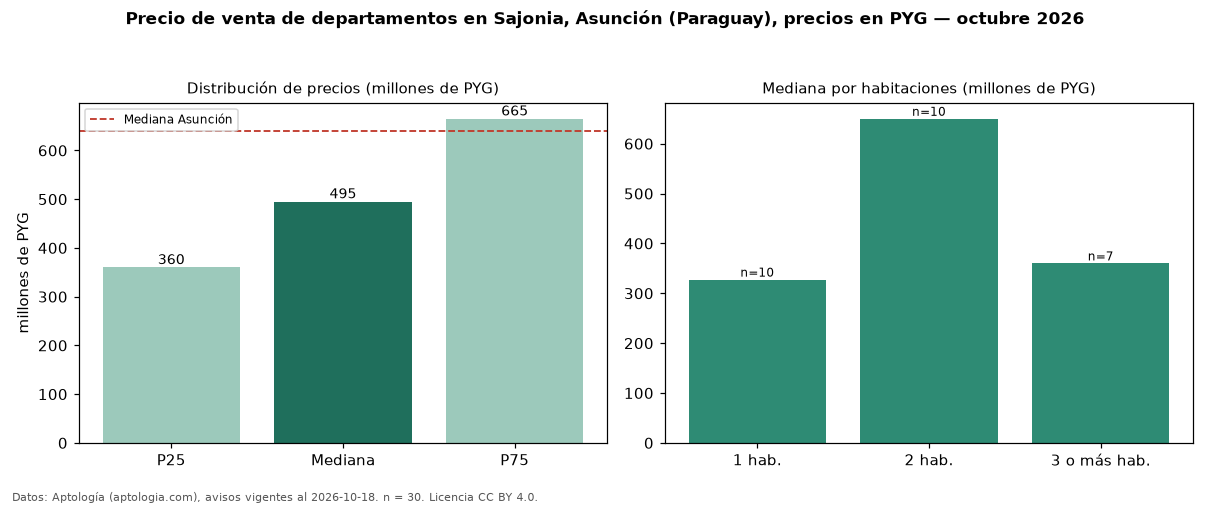

The table this chart was drawn from, first rows:
seccion, metrica, valor, moneda, n
precio, p25, 360000000, PYG, 30
precio, mediana, 495000000, PYG, 30
precio, p75, 665000000, PYG, 30
precio, minimo, 200000000, PYG, 30
precio, maximo, 1280000000, PYG, 30
banos, mediana_banos, 1.0, , 
habitaciones, 1, 327500000, PYG, 10
habitaciones, 2, 650000000, PYG, 10
habitaciones, 3+, 360000000, PYG, 7
ciudad, mediana_ciudad_referencia, 640000000, PYG, 
ciudad, mediana_m2_ciudad, 8333333, PYG, 
fuente, fecha_datos, 2026-10-18, , 
fuente, atribucion, https://www.aptologia.com/py/venta/asunc…, , 
fuente, licencia, CC BY 4.0, , 
